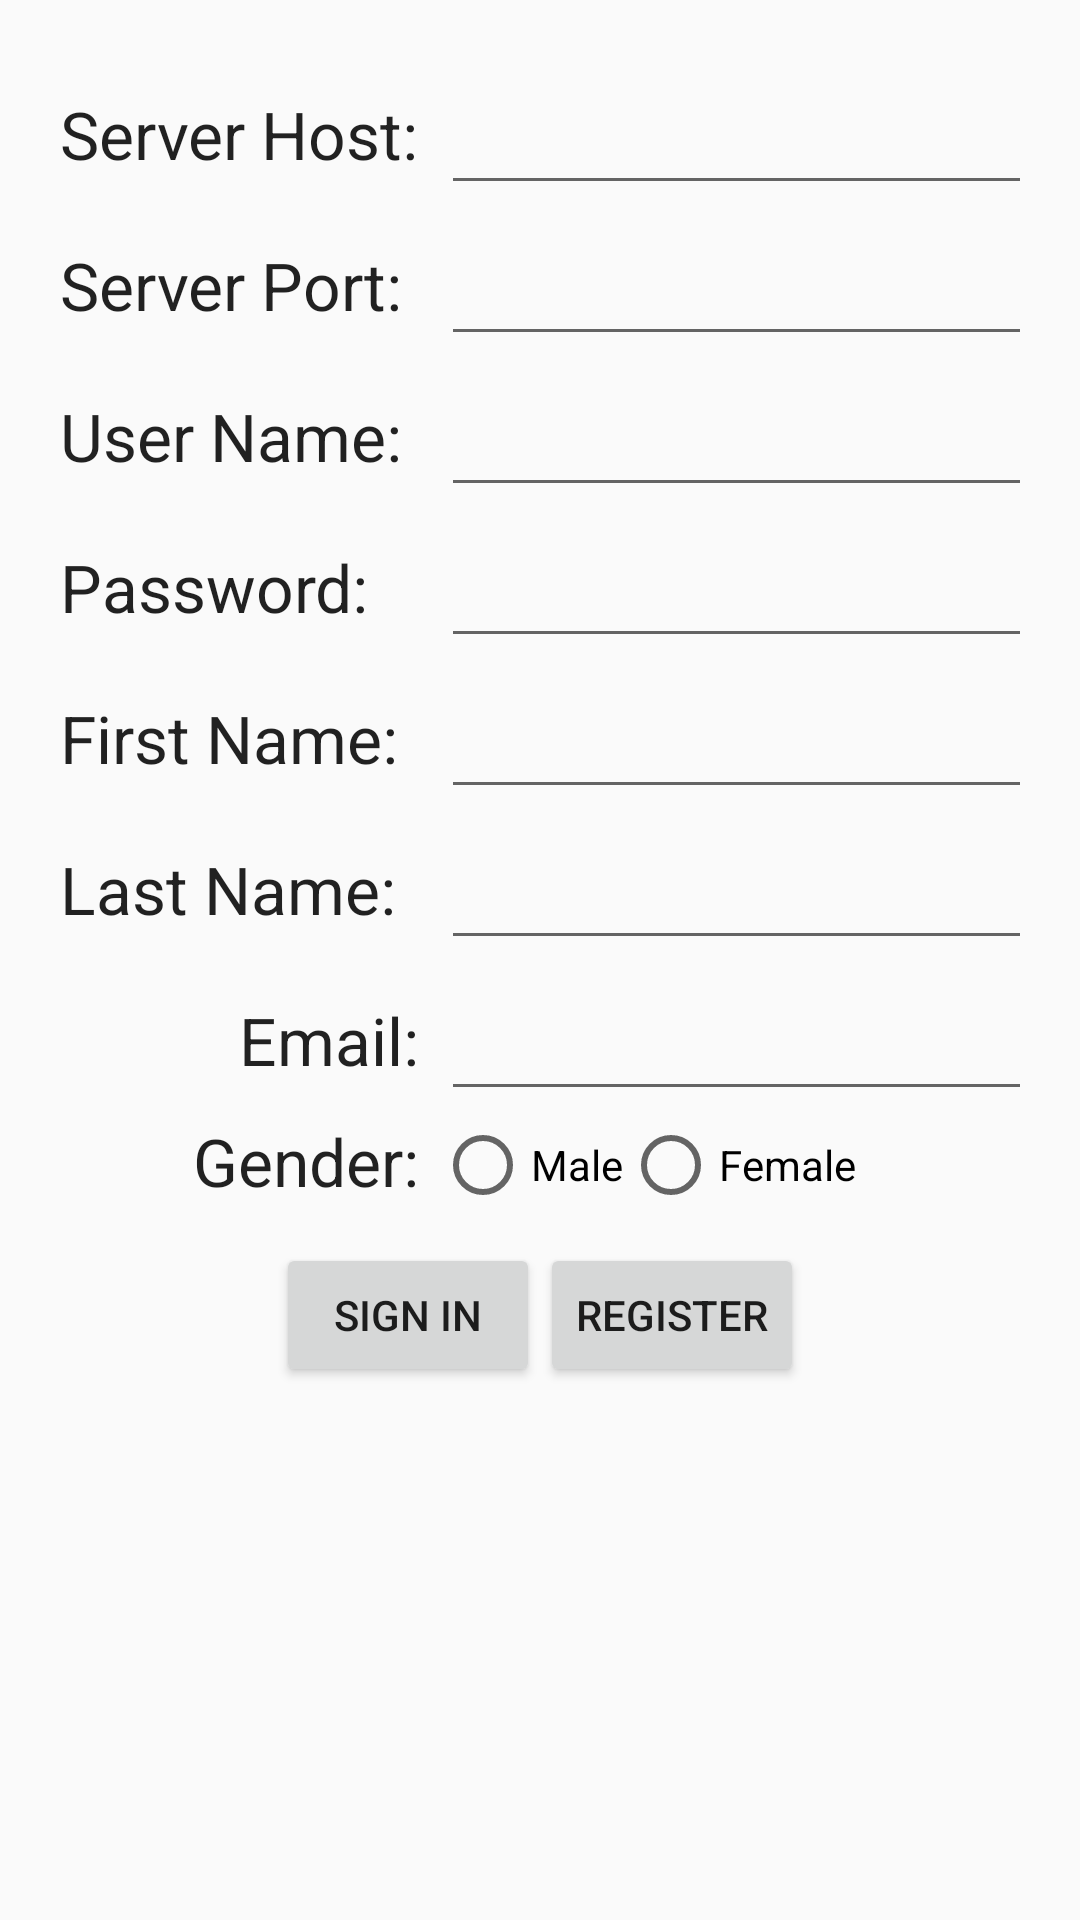

Write the Android layout XML for this screen, with the resource values it uses.
<!-- AndroidManifest.xml: application theme AppTheme -->
<!-- res/layout/fragment_login.xml -->
<?xml version="1.0" encoding="utf-8"?>
<LinearLayout xmlns:android="http://schemas.android.com/apk/res/android"
    android:orientation="vertical"
    android:layout_width="match_parent"
    android:layout_height="match_parent"
    >

    <LinearLayout
        android:layout_width="match_parent"
        android:layout_height="match_parent"
        android:orientation="vertical"
        android:padding="10dp">

        <GridLayout
            android:layout_width="match_parent"
            android:layout_height="wrap_content"
            android:columnCount="2"
            android:horizontalSpacing="0dp"
            android:padding="10dp"
            android:rowCount="4"
            android:useDefaultMargins="false"
            android:verticalSpacing="0dp">

            <TextView
                android:id="@+id/serverHostView"
                android:text="Server Host: "
                android:textAppearance="?android:attr/textAppearanceLarge" />

            <EditText
                android:id="@+id/serverHostText"
                android:layout_width="match_parent"
                android:layout_margin="2dp"
                android:inputType="text"
                android:textAppearance="?android:attr/textAppearanceLarge" />
            


            <TextView
                android:id="@+id/serverPortView"
                android:text="Server Port: "
                android:textAppearance="?android:attr/textAppearanceLarge" />

            <EditText
                android:id="@+id/serverPortText"
                android:layout_width="match_parent"
                android:layout_margin="2dp"
                android:inputType="text"
                android:textAppearance="?android:attr/textAppearanceLarge" />

            <TextView
                android:id="@+id/userNameView"
                android:text="User Name: "
                android:textAppearance="?android:attr/textAppearanceLarge" />

            <EditText
                android:id="@+id/userNameText"
                android:layout_width="match_parent"
                android:layout_margin="2dp"
                android:inputType="text"
                android:textAppearance="?android:attr/textAppearanceLarge" />

            <TextView
                android:id="@+id/passwordView"
                android:text="Password: "
                android:textAppearance="?android:attr/textAppearanceLarge" />

            <EditText
                android:id="@+id/passwordText"
                android:layout_width="match_parent"
                android:layout_margin="2dp"
                android:inputType="text"
                android:textAppearance="?android:attr/textAppearanceLarge" />

            <TextView
                android:id="@+id/firstNameView"
                android:text="First Name: "
                android:textAppearance="?android:attr/textAppearanceLarge" />

            <EditText
                android:id="@+id/firstNameText"
                android:layout_width="match_parent"
                android:layout_margin="2dp"
                android:inputType="text"
                android:textAppearance="?android:attr/textAppearanceLarge" />

            <TextView
                android:id="@+id/lastNameView"
                android:text="Last Name: "
                android:textAppearance="?android:attr/textAppearanceLarge" />

            <EditText
                android:id="@+id/lastNameText"
                android:layout_width="match_parent"
                android:layout_margin="2dp"
                android:inputType="text"
                android:textAppearance="?android:attr/textAppearanceLarge" />

            <TextView
                android:id="@+id/emailView"
                android:text="Email: "
                android:layout_gravity="right"
                android:textAppearance="?android:attr/textAppearanceLarge" />

            <EditText
                android:id="@+id/emailText"
                android:layout_width="match_parent"
                android:layout_margin="2dp"
                android:inputType="text"
                android:textAppearance="?android:attr/textAppearanceLarge" />

            <TextView
                android:id="@+id/genderView"
                android:layout_gravity="right"
                android:text="Gender: "
                android:textAppearance="?android:attr/textAppearanceLarge" />

            <LinearLayout
                android:layout_width="wrap_content"
                android:layout_height="wrap_content"
                android:orientation="horizontal">
                <RadioGroup
                    android:layout_width="match_parent"
                    android:layout_height="wrap_content"
                    android:orientation="horizontal">
                    <RadioButton
                        android:id="@+id/male_radio_button"
                        android:layout_width="wrap_content"
                        android:layout_height="wrap_content"
                        android:text="Male"
                        />
                    <RadioButton
                        android:id="@+id/female_radio_button"
                        android:layout_width="wrap_content"
                        android:layout_height="wrap_content"
                        android:text="Female"
                        />

                </RadioGroup>
            </LinearLayout>


            


        </GridLayout>

        <LinearLayout
            android:layout_width="wrap_content"
            android:layout_height="wrap_content"
            android:layout_gravity="center"
            android:orientation="horizontal">

            <Button
                android:id="@+id/login_button"
                android:layout_width="wrap_content"
                android:layout_height="wrap_content"
                android:text="Sign In" />

            <Button
                android:id="@+id/register_button"
                android:layout_width="wrap_content"
                android:layout_height="wrap_content"
                android:text="Register" />
        </LinearLayout>
    </LinearLayout>


</LinearLayout>
<!-- resources referenced by this layout -->
<resources>
  <style name="AppTheme" parent="Theme.AppCompat.Light.DarkActionBar">
          
          <item name="colorPrimary">@color/colorPrimary</item>
          <item name="colorPrimaryDark">@color/colorPrimaryDark</item>
          <item name="colorAccent">@color/colorAccent</item>
      </style>
  <!-- not gathered from this repository: default colours our renderer supplied (Android Studio template values) -->
  <color name="colorPrimary">#FF6200EE</color>
  <color name="colorPrimaryDark">#FF3700B3</color>
  <color name="colorAccent">#FF03DAC5</color>
</resources>
